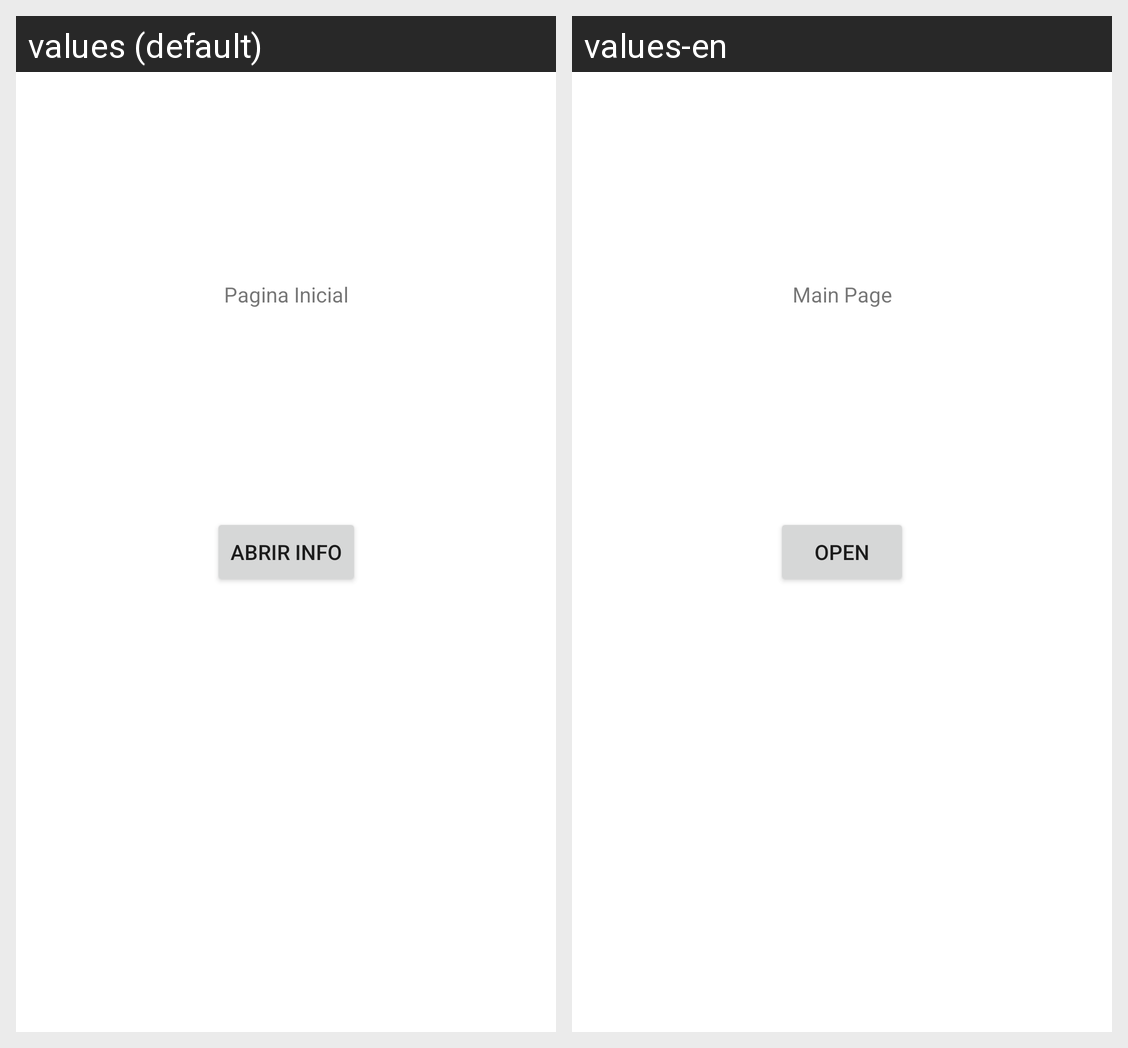

For this localized Android screen grid, give each drawn string resource with its value in every locale shown.
Android screen res/layout/activity_at1.xml rendered under 2 locales, left to right: values (default), values-en. Device: Nexus 5 (rendered at 1080×1920; each locale shown at half size, 540×960, under a caption strip naming it); theme Theme.Ficha.
Strings drawn on this screen, with the default value and each locale's value (text and hints the layout hard-codes, and strings that could not be matched under every locale, appear in the picture but are not listed):

AT1
  values: Pagina Inicial
  values-en: Main Page

button1
  values: Abrir Info
  values-en: Open
